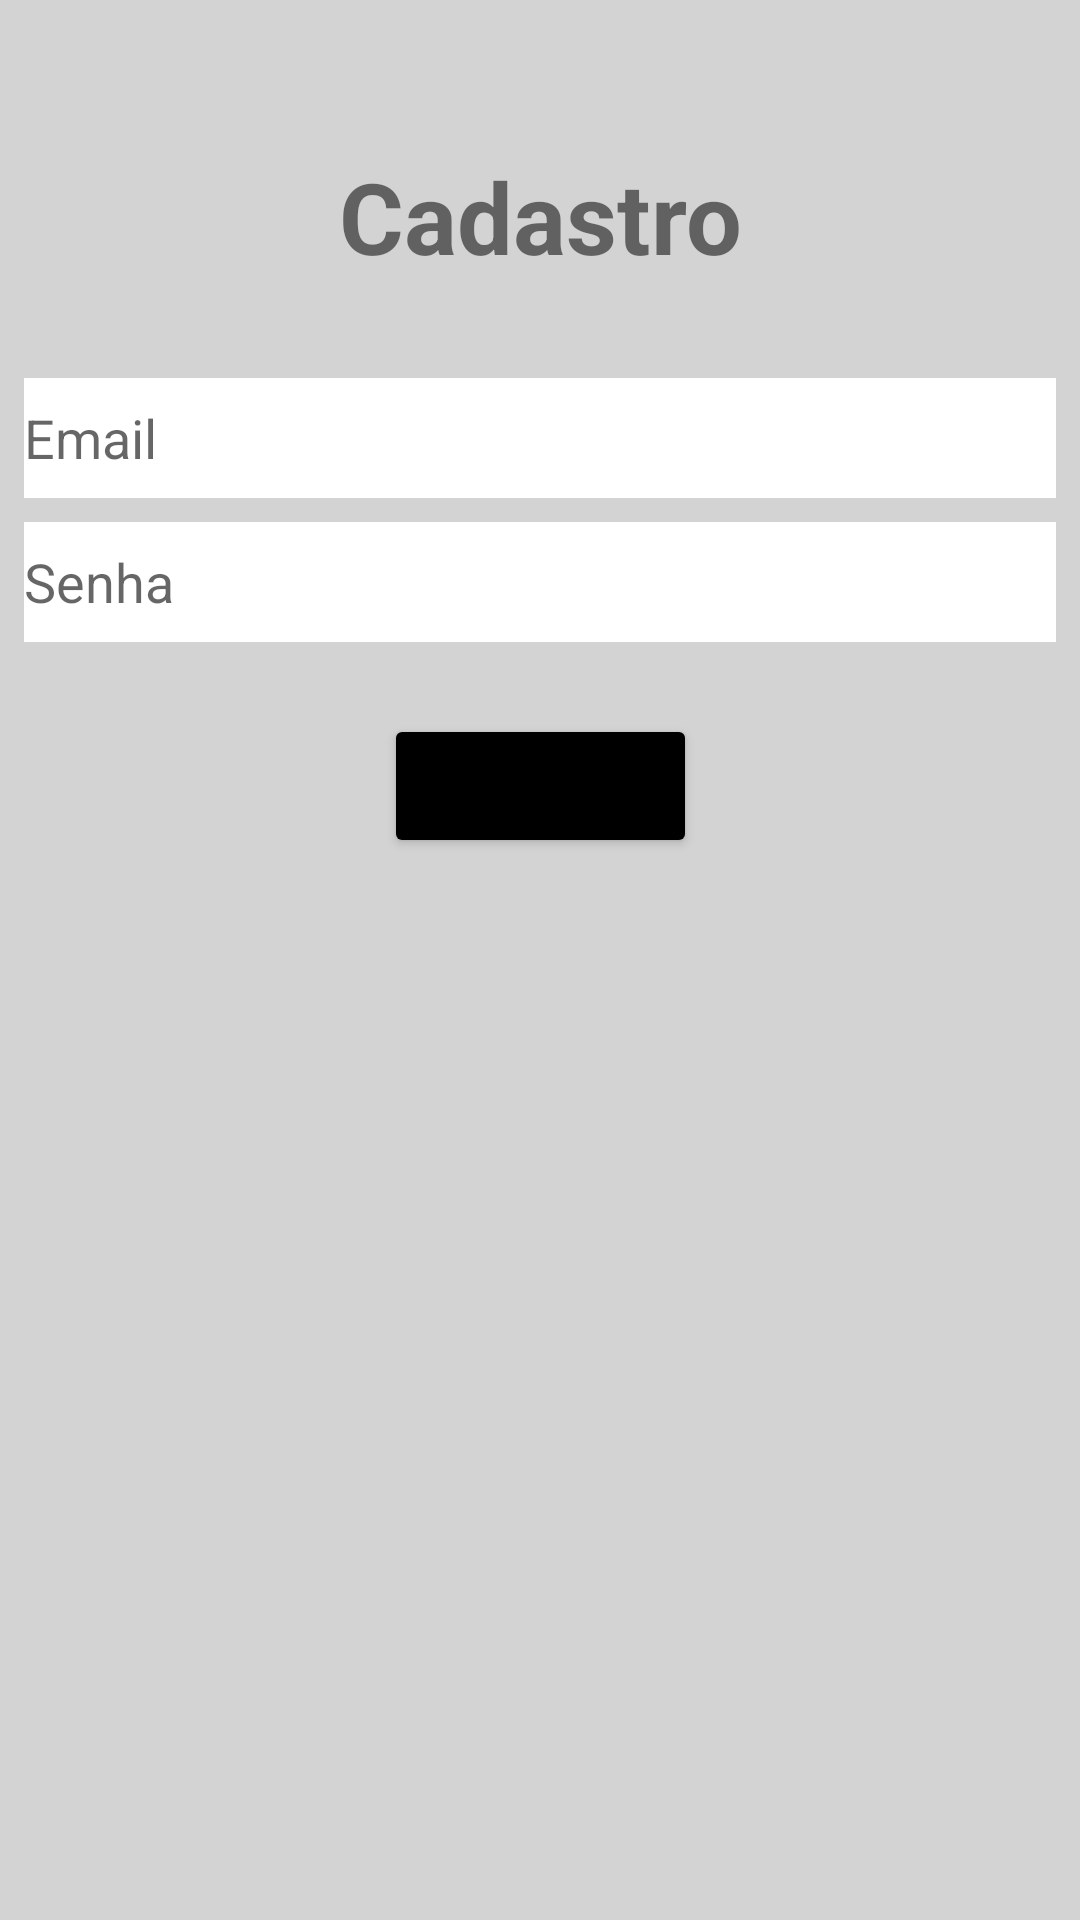

Reconstruct the res/layout file that produces this screen, plus the resources it refers to.
<!-- AndroidManifest.xml: application theme Theme.KotlinFireBase -->
<!-- res/layout/activity_cadastro.xml -->
<?xml version="1.0" encoding="utf-8"?>
<androidx.constraintlayout.widget.ConstraintLayout xmlns:android="http://schemas.android.com/apk/res/android"
    xmlns:app="http://schemas.android.com/apk/res-auto"
    xmlns:tools="http://schemas.android.com/tools"
    android:layout_width="match_parent"
    android:layout_height="match_parent"
    android:background="@color/Light_Grey"
    tools:context=".cadastroActivity">

    <TextView
        android:id="@+id/textView"
        android:layout_width="wrap_content"
        android:layout_height="wrap_content"
        android:layout_marginTop="50dp"
        android:text="Cadastro"
        android:textSize="33dp"
        android:textStyle="bold"

        app:layout_constraintEnd_toEndOf="parent"
        app:layout_constraintStart_toStartOf="parent"
        app:layout_constraintTop_toTopOf="parent" />

    <EditText
        android:id="@+id/etEmail"
        android:layout_width="0dp"
        android:layout_height="40dp"
        android:layout_marginStart="8dp"
        android:layout_marginTop="32dp"
        android:layout_marginEnd="8dp"
        android:background="@color/white"
        android:ems="10"
        android:hint="Email"
        android:inputType="textEmailAddress"
        app:layout_constraintEnd_toEndOf="parent"
        app:layout_constraintStart_toStartOf="parent"
        app:layout_constraintTop_toBottomOf="@+id/textView" />

    <EditText
        android:id="@+id/etSenha"
        android:layout_width="0dp"
        android:layout_height="40dp"
        android:layout_marginStart="8dp"
        android:layout_marginTop="8dp"
        android:layout_marginEnd="8dp"
        android:background="@color/white"
        android:ems="10"
        android:hint="Senha"
        android:inputType="textPassword"
        app:layout_constraintEnd_toEndOf="parent"
        app:layout_constraintStart_toStartOf="parent"
        app:layout_constraintTop_toBottomOf="@+id/etEmail" />

    <Button
        android:id="@+id/btRegistrar"
        android:layout_width="wrap_content"
        android:layout_height="wrap_content"
        android:backgroundTint="@color/black"
        android:layout_marginTop="24dp"
        android:text="Cadastrar"
        app:layout_constraintEnd_toEndOf="parent"
        app:layout_constraintStart_toStartOf="parent"
        app:layout_constraintTop_toBottomOf="@+id/etSenha" />

</androidx.constraintlayout.widget.ConstraintLayout>
<!-- resources referenced by this layout -->
<resources>
  <color name="Light_Grey">#D3D3D3</color>
  <color name="black">#FF000000</color>
  <color name="white">#FFFFFFFF</color>
  <style name="Theme.KotlinFireBase" parent="Theme.MaterialComponents.DayNight.DarkActionBar">
          
          <item name="colorPrimary">@color/purple_500</item>
          <item name="colorPrimaryVariant">@color/purple_700</item>
          <item name="colorOnPrimary">@color/white</item>
          
          <item name="colorSecondary">@color/teal_200</item>
          <item name="colorSecondaryVariant">@color/teal_700</item>
          <item name="colorOnSecondary">@color/black</item>
          
          <item name="android:statusBarColor" tools:targetApi="l">?attr/colorPrimaryVariant</item>
          
      </style>
  <color name="purple_500">#FF6200EE</color>
  <color name="purple_700">#FF3700B3</color>
  <color name="teal_200">#FF03DAC5</color>
  <color name="teal_700">#FF018786</color>
</resources>
